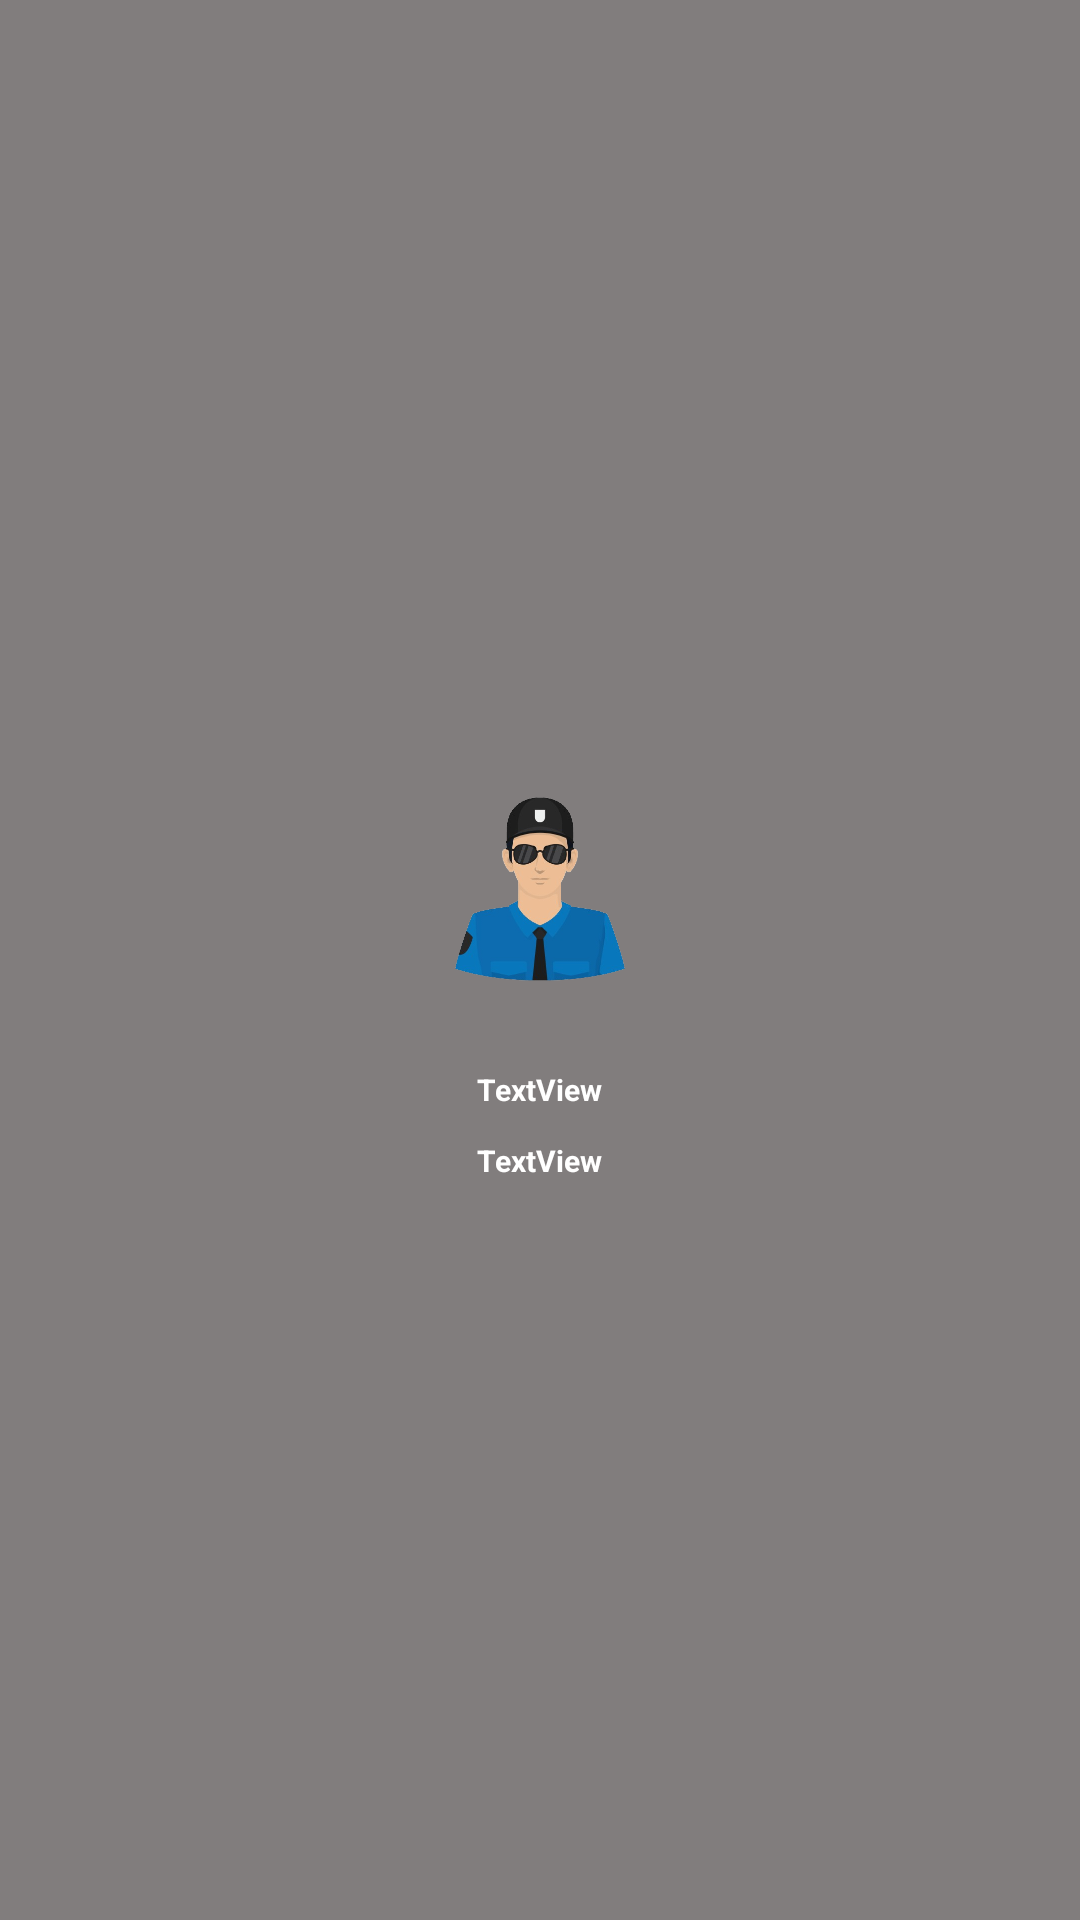

The Android layout XML behind this screen, and the referenced resources:
<!-- AndroidManifest.xml: application theme Theme.Wild_Animal -->
<!-- res/layout/activity_custom_viewcontact.xml -->
<?xml version="1.0" encoding="utf-8"?>
<LinearLayout xmlns:android="http://schemas.android.com/apk/res/android"
    xmlns:app="http://schemas.android.com/apk/res-auto"
    xmlns:tools="http://schemas.android.com/tools"
    android:layout_width="match_parent"
    android:layout_height="match_parent"
    android:orientation="vertical"
    android:layout_gravity="center"
    android:background="#817D7D"
    android:gravity="center"
    tools:context=".CustomViewcontact">

    <ImageView
        android:id="@+id/imageView2"
        android:layout_width="100dp"
        android:layout_height="100dp"
        android:src="@drawable/guard2"
        tools:srcCompat="@drawable/guard2" />

    <TextView
        android:id="@+id/name"
        android:layout_width="wrap_content"
        android:layout_height="wrap_content"
        android:layout_marginTop="10dp"
        android:textSize="10dp"
        android:textColor="@color/white"
        android:textStyle="bold"
        android:text="TextView" />

    <TextView
        android:id="@+id/num"
        android:layout_width="wrap_content"
        android:layout_height="wrap_content"
        android:layout_marginTop="10dp"

        android:textSize="10dp"
        android:textColor="@color/white"
        android:textStyle="bold"

        android:text="TextView" />
</LinearLayout>
<!-- resources referenced by this layout -->
<resources>
  <!-- drawable guard2: png bitmap (drawable, 87762 bytes) -->
  <style name="Theme.Wild_Animal" parent="Base.Theme.Wild_Animal" />
  <style name="Base.Theme.Wild_Animal" parent="Theme.Material3.DayNight.NoActionBar">
          
          
      </style>
  <!-- not gathered from this repository: default colours our renderer supplied (Android Studio template values) -->
  <color name="white">#FFFFFFFF</color>
</resources>
